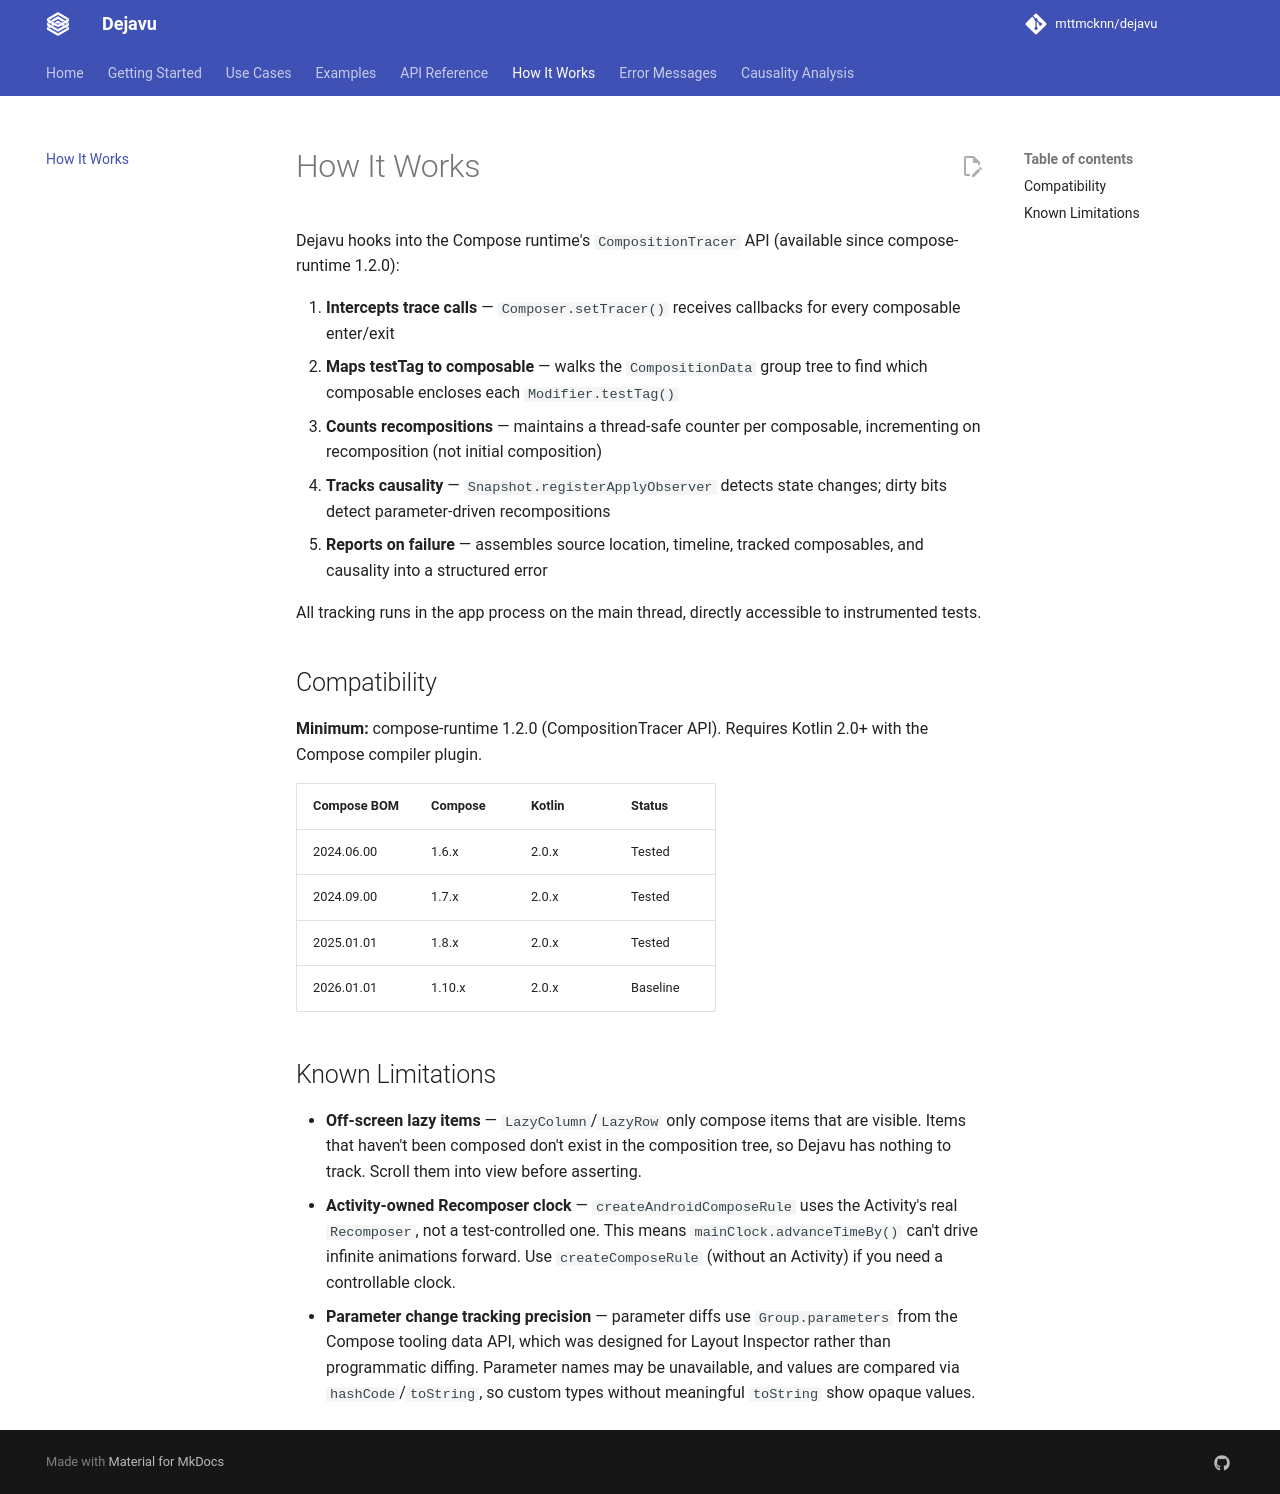

repository: mttmcknn/dejavu · page: 0.1.1-SNAPSHOT/how-it-works/index.html · generator: mkdocs

# How It Works

Dejavu hooks into the Compose runtime's `CompositionTracer` API (available since compose-runtime 1.2.0):

1. **Intercepts trace calls** — `Composer.setTracer()` receives callbacks for every composable enter/exit
2. **Maps testTag to composable** — walks the `CompositionData` group tree to find which composable encloses each `Modifier.testTag()`
3. **Counts recompositions** — maintains a thread-safe counter per composable, incrementing on recomposition (not initial composition)
4. **Tracks causality** — `Snapshot.registerApplyObserver` detects state changes; dirty bits detect parameter-driven recompositions
5. **Reports on failure** — assembles source location, timeline, tracked composables, and causality into a structured error

On Android, tracking runs in the app process and is accessible to instrumented tests. JVM, iOS,
and Wasm tests use the shared tracer through `runRecompositionTrackingUiTest`.

## Compatibility

**Minimum supported Compose for Dejavu 0.5.x: 1.11 (BOM 2026.05.00).** The 0.5.x test harness uses
the Compose testing v2 APIs introduced with this line. For Compose 1.10, use Dejavu 0.3.1. This
keeps that older Compose line available without letting newer transitive artifacts mask an
unsupported combination. Validated with Kotlin 2.4.0 and its Compose compiler plugin.

| Compose BOM | Compose | Kotlin tested | Status |
|---|---|---|---|
| 2026.05.00 | 1.11.x | 2.4.0 | Minimum |
| 2026.06.01 | 1.11.x | 2.4.0 | Latest 1.11 checkpoint |
| 2026.08.00 | 1.12.x | 2.4.0 | Release baseline |

The release baseline is Compose Multiplatform 1.12.0 and Android Compose BOM 2026.08.00; the floor
is Compose 1.11 (BOM 2026.05.00). CI derives its matrix from the `composeBomCompat*` checkpoints and
`composeBom` baseline in `gradle/libs.versions.toml`, currently 2026.05.00, 2026.06.01, and
2026.08.00. Compatibility runs enforce the selected BOM so newer transitive Compose
Multiplatform artifacts cannot silently replace the runtime under test. `CompositionObserver`
support is unconditional; there is no degraded or observer-excluded build path.

Android 0.5.x artifacts require compile SDK 37 and min SDK 24. To retain an older Android Compose line,
use `enforcedPlatform` for the selected BOM in both application and instrumentation dependencies;
a regular platform can allow the newer transitive baseline to win. DejaVu 0.4.0 remains the
Compose Multiplatform 1.11 / compile SDK 36 baseline.

## Compose Testing v2

Dejavu's test harness uses the Compose testing **v2** APIs (`runComposeUiTest` /
`createAndroidComposeRule` from the `androidx.compose.ui.test.v2` packages). These default to
`StandardTestDispatcher` rather than v1's `UnconfinedTestDispatcher`. Recomposition counts were
verified to be unchanged on JVM under the new dispatcher, so no rebaselining of test expectations
was required.

## New Compose API Coverage

The `compose-experimental` module is a staging area for recomposition coverage of experimental /
newest-Compose APIs before they graduate into the core accuracy suite. It exercises Dejavu against
Compose 1.11's new composables and runtime paths: the experimental `Grid` and `FlexBox` layouts,
`derivedMediaQuery` / `mediaQuery` adaptive breakpoints, the Styles API
(`androidx.compose.foundation.style`), `movableContentOf`, and the experimental LinkBuffer composer
runtime path (`ComposeRuntimeFlags.isLinkBufferComposerEnabled`). These tests run on JVM, iOS,
Wasm, and Android instrumented; Android runs every supported BOM checkpoint.

### Compose 1.12 Coverage

The Compose 1.12 baseline additionally validates keyed `SideEffect`, shrinking vararg effect and
`remember` keys, assertions using `runWithoutImplicitWait`, and nested movable content under
LinkBuffer. Exact counters continue using unkeyed `SideEffect`, including a deliberately inefficient
fixture whose keyed callback stays quiet during four recompositions. The experimental suite runs
26 tests on 1.12 and retains 20 on the supported Android 1.11 checkpoints.

`DejavuComposeTestRule` delegates the new `hasPendingWork` and `runWithoutImplicitWait` methods on
Compose 1.12. These methods require 1.12; the existing rule API remains covered on Android 1.11.

## Known Limitations

- **Off-screen lazy items** — `LazyColumn`/`LazyRow` only compose items that are visible. Items that haven't been composed don't exist in the composition tree, so Dejavu has nothing to track. Scroll them into view before asserting.
- **Non-Android instance diagnostics** — unresolved tags can share a function-level count when multiple instances use the same composable. Android has the most complete per-instance diagnostics.
- **Activity-owned Recomposer clock** — `createAndroidComposeRule` uses the Activity's real `Recomposer`, not a test-controlled one. This means `mainClock.advanceTimeBy()` can't drive infinite animations forward. Use `createComposeRule` (without an Activity) if you need a controllable clock.
- **Parameter change tracking precision** — parameter diffs use `Group.parameters` from the Compose tooling data API, which was designed for Layout Inspector rather than programmatic diffing. Parameter names may be unavailable, and values are compared via `hashCode`/`toString`, so custom types without meaningful `toString` show opaque values.
- **iOS x64** — Compose Multiplatform 1.11 removes Apple x64 target support, so Dejavu supports `iosArm64` and `iosSimulatorArm64` for the 1.11 baseline.
